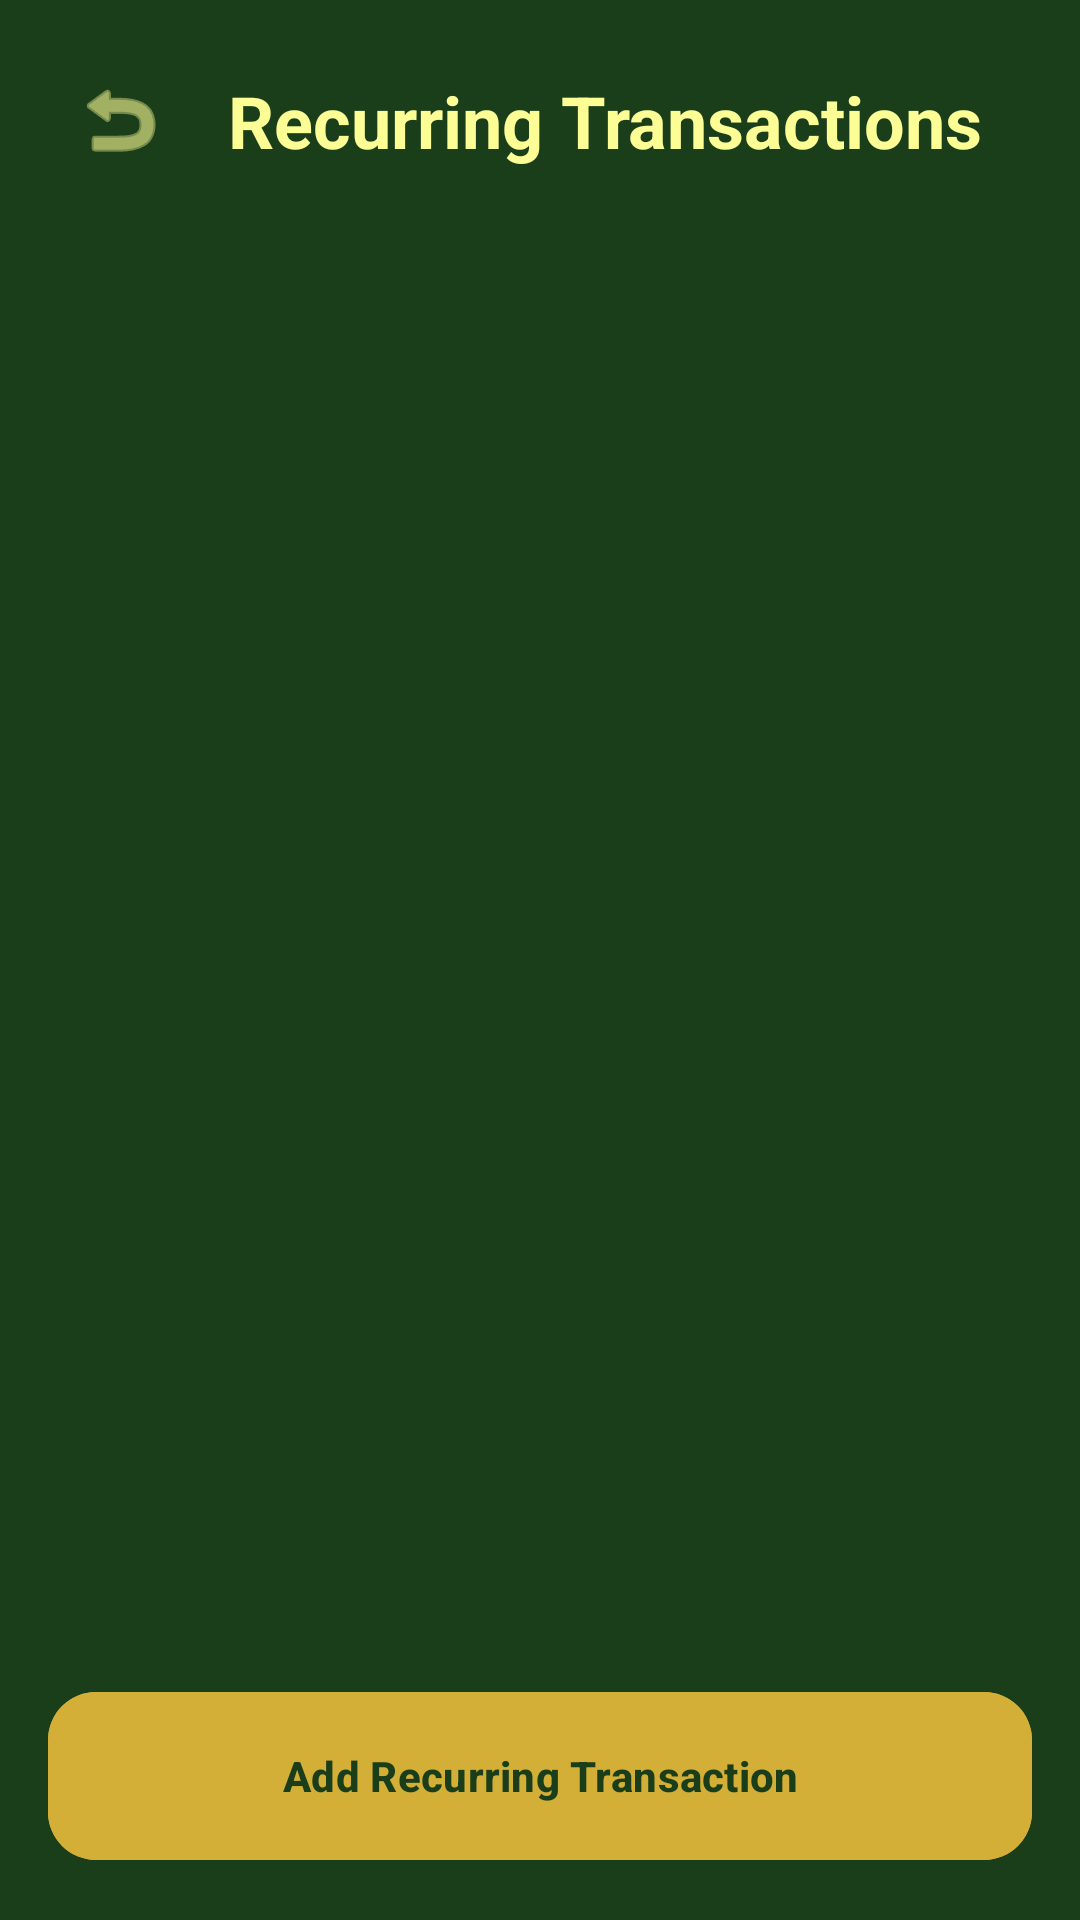

Reconstruct the res/layout file that produces this screen, plus the resources it refers to.
<!-- AndroidManifest.xml: application theme Theme.Budgetly -->
<!-- res/layout/activity_recurring.xml -->
<?xml version="1.0" encoding="utf-8"?>
<androidx.constraintlayout.widget.ConstraintLayout xmlns:android="http://schemas.android.com/apk/res/android"
    xmlns:app="http://schemas.android.com/apk/res-auto"
    xmlns:tools="http://schemas.android.com/tools"
    android:layout_width="match_parent"
    android:layout_height="match_parent"
    android:background="@color/forest_green">

    <ImageButton
        android:id="@+id/btnBack"
        android:layout_width="48dp"
        android:layout_height="48dp"
        android:layout_marginStart="16dp"
        android:layout_marginTop="16dp"
        android:background="?attr/selectableItemBackgroundBorderless"
        android:src="@android:drawable/ic_menu_revert"
        app:layout_constraintStart_toStartOf="parent"
        app:layout_constraintTop_toTopOf="parent"
        app:tint="@color/ivory_cream" />

    <TextView
        android:id="@+id/title"
        android:layout_width="wrap_content"
        android:layout_height="wrap_content"
        android:layout_marginStart="12dp"
        android:text="Recurring Transactions"
        android:textColor="@color/ivory_cream"
        android:textSize="24sp"
        android:textStyle="bold"
        app:layout_constraintBottom_toBottomOf="@id/btnBack"
        app:layout_constraintStart_toEndOf="@id/btnBack"
        app:layout_constraintTop_toTopOf="@id/btnBack" />

    <TextView
        android:id="@+id/emptyState"
        android:layout_width="0dp"
        android:layout_height="wrap_content"
        android:layout_margin="24dp"
        android:gravity="center"
        android:text="No recurring transactions yet. Add salary, rent or subscriptions to post them automatically."
        android:textColor="@color/ivory_cream"
        android:alpha="0.7"
        android:visibility="gone"
        app:layout_constraintTop_toBottomOf="@id/btnBack"
        app:layout_constraintStart_toStartOf="parent"
        app:layout_constraintEnd_toEndOf="parent" />

    <androidx.recyclerview.widget.RecyclerView
        android:id="@+id/recurringRecyclerView"
        android:layout_width="match_parent"
        android:layout_height="0dp"
        android:layout_marginTop="16dp"
        android:clipToPadding="false"
        android:paddingHorizontal="16dp"
        android:paddingBottom="16dp"
        app:layoutManager="androidx.recyclerview.widget.LinearLayoutManager"
        app:layout_constraintTop_toBottomOf="@id/btnBack"
        app:layout_constraintBottom_toTopOf="@id/btnAddRecurring"
        tools:listitem="@layout/item_recurring" />

    <com.google.android.material.button.MaterialButton
        android:id="@+id/btnAddRecurring"
        android:layout_width="match_parent"
        android:layout_height="64dp"
        android:layout_margin="16dp"
        android:backgroundTint="@color/soft_gold"
        android:text="Add Recurring Transaction"
        android:textAllCaps="false"
        android:textColor="@color/forest_green"
        android:textStyle="bold"
        app:cornerRadius="16dp"
        app:layout_constraintBottom_toBottomOf="parent" />

</androidx.constraintlayout.widget.ConstraintLayout>
<!-- res/layout/item_recurring.xml (included above) -->
<?xml version="1.0" encoding="utf-8"?>
<com.google.android.material.card.MaterialCardView xmlns:android="http://schemas.android.com/apk/res/android"
    xmlns:app="http://schemas.android.com/apk/res-auto"
    style="@style/PremiumCard"
    android:layout_width="match_parent"
    android:layout_height="wrap_content"
    android:layout_marginVertical="6dp">

    <LinearLayout
        android:layout_width="match_parent"
        android:layout_height="wrap_content"
        android:orientation="horizontal"
        android:padding="16dp"
        android:gravity="center_vertical">

        <com.google.android.material.imageview.ShapeableImageView
            android:id="@+id/imgRecurring"
            android:layout_width="48dp"
            android:layout_height="48dp"
            android:scaleType="centerInside"
            android:src="@drawable/ic_receipt"
            android:background="@color/forest_green"
            android:padding="10dp"
            app:shapeAppearanceOverlay="@style/CircleImage"
            app:tint="@color/soft_gold" />

        <LinearLayout
            android:layout_width="0dp"
            android:layout_height="wrap_content"
            android:layout_weight="1"
            android:layout_marginStart="16dp"
            android:orientation="vertical">

            <TextView
                android:id="@+id/txtDescription"
                android:layout_width="wrap_content"
                android:layout_height="wrap_content"
                android:text="Recurring Title"
                android:textColor="@color/ivory_cream"
                android:textSize="17sp"
                android:textStyle="bold" />

            <TextView
                android:id="@+id/txtCategory"
                android:layout_width="wrap_content"
                android:layout_height="wrap_content"
                android:text="Category"
                android:textColor="@color/ivory_cream"
                android:textSize="14sp"
                android:alpha="0.7" />

            <TextView
                android:id="@+id/txtFrequencyAndDate"
                android:layout_width="wrap_content"
                android:layout_height="wrap_content"
                android:text="Monthly • Next: 15 Jun"
                android:textColor="@color/ivory_cream"
                android:textSize="12sp"
                android:alpha="0.5" />
        </LinearLayout>

        <LinearLayout
            android:layout_width="wrap_content"
            android:layout_height="wrap_content"
            android:orientation="horizontal"
            android:gravity="center_vertical">

            <TextView
                android:id="@+id/txtAmount"
                android:layout_width="wrap_content"
                android:layout_height="wrap_content"
                android:text="R 0.00"
                android:textColor="@color/ivory_cream"
                android:textSize="18sp"
                android:textStyle="bold"
                android:layout_marginEnd="8dp" />

            <ImageButton
                android:id="@+id/btnDelete"
                android:layout_width="40dp"
                android:layout_height="40dp"
                android:background="?attr/selectableItemBackgroundBorderless"
                android:contentDescription="Delete"
                android:src="@android:drawable/ic_menu_delete"
                app:tint="@color/expense_red" />
        </LinearLayout>

    </LinearLayout>
</com.google.android.material.card.MaterialCardView>
<!-- resources referenced by this layout -->
<resources>
  <color name="expense_red">#E57373</color>
  <color name="forest_green">#1A3D1A</color>
  <color name="ivory_cream">#FDFD96</color>
  <color name="soft_gold">#D4AF37</color>
  <!-- drawable ic_receipt (drawable) -->
  <vector xmlns:android="http://schemas.android.com/apk/res/android"
      android:width="24dp"
      android:height="24dp"
      android:viewportWidth="24"
      android:viewportHeight="24">
      <path
          android:fillColor="@color/secondary"
          android:pathData="M18,17H6v-2h12v2zm0-4H6v-2h12v2zm0-4H6V7h12v2zM3,22l1.5-1.5L6,22l1.5-1.5L9,22l1.5-1.5L12,22l1.5-1.5L15,22l1.5-1.5L18,22l1.5-1.5L21,22V2l-1.5,1.5L18,2l-1.5,1.5L15,2l-1.5,1.5L12,2l-1.5,1.5L9,2L7.5,3.5L6,2L4.5,3.5L3,2v20z"/>
  </vector>
  <style name="CircleImage">
          <item name="cornerSize">50%</item>
      </style>
  <style name="PremiumCard" parent="Widget.Material3.CardView.Elevated">
          <item name="cardBackgroundColor">@color/dark_green_elevated</item>
          <item name="cardCornerRadius">24dp</item>
          <item name="cardElevation">4dp</item>
      </style>
  <style name="Theme.Budgetly" parent="Base.Theme.Budgetly" />
  <color name="secondary">@color/soft_gold</color>
  <color name="dark_green_elevated">#234F23</color>
  <style name="Base.Theme.Budgetly" parent="Theme.Material3.Light.NoActionBar">
          <item name="colorPrimary">@color/forest_green</item>
          <item name="colorOnPrimary">@color/ivory_cream</item>
          <item name="colorSecondary">@color/soft_gold</item>
          <item name="colorOnSecondary">@color/forest_green</item>
          <item name="android:windowBackground">@color/forest_green</item>
          <item name="android:statusBarColor">@color/forest_green</item>
          <item name="android:navigationBarColor">@color/forest_green</item>
      </style>
</resources>
